Run: headless pygame with SDL's dummy video driver; simulated clock (each Clock.tick advances the game by its frame time, no real sleeping); random seed 0; keys injected as events and as key.get_pressed() state; no mouse input.
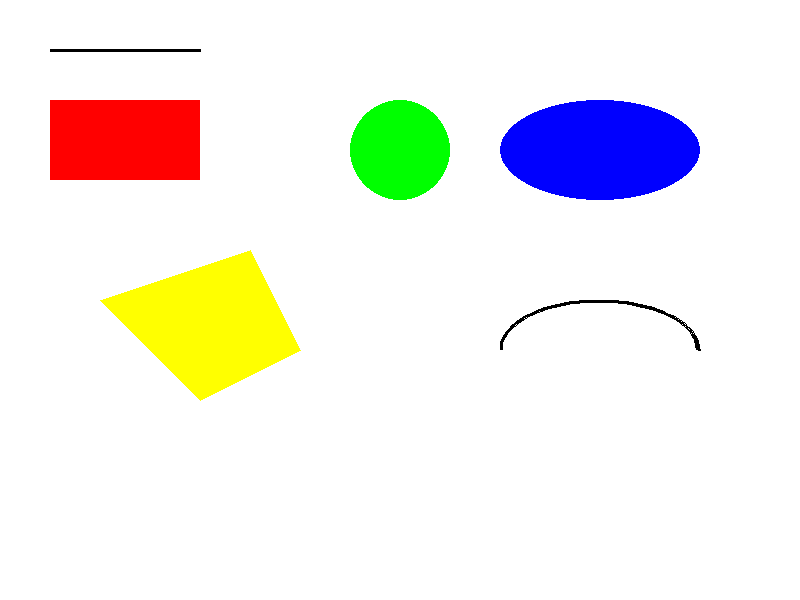
Frame 1 of 4 · flips 1–60 · no input
Frame 2 of 4 · flips 61–180 · tapped SPACE, RETURN · held RIGHT (→), D · screen unchanged from frame 1, image omitted
Frame 3 of 4 · flips 181–300 · held DOWN (↓), S · screen unchanged from frame 2, image omitted
Frame 4 of 4 · flips 301–420 · held LEFT (←), A, UP (↑), W · screen unchanged from frame 3, image omitted

The pygame program that drew these frames:

import pygame
import sys

# Inicializar Pygame
pygame.init()

# Configurar la ventana
ANCHO, ALTO = 800, 600
ventana = pygame.display.set_mode((ANCHO, ALTO))
pygame.display.set_caption("Dibujo Sencillo con Pygame")

# Colores (RGB)
BLANCO = (255, 255, 255)
NEGRO = (0, 0, 0)
ROJO = (255, 0, 0)
VERDE = (0, 255, 0)
AZUL = (0, 0, 255)
AMARILLO = (255, 255, 0)

# Bucle principal
reloj = pygame.time.Clock()
ejecutando = True

while ejecutando:
    for evento in pygame.event.get():
        if evento.type == pygame.QUIT:
            ejecutando = False
    
    # Limpiar pantalla
    ventana.fill(BLANCO)
    
    # --- DIBUJAR FIGURAS ---
    # 1. Línea (inicio_x, inicio_y, fin_x, fin_y)
    pygame.draw.line(ventana, NEGRO, (50, 50), (200, 50), 3)
    
    # 2. Rectángulo (x, y, ancho, alto)
    pygame.draw.rect(ventana, ROJO, (50, 100, 150, 80))
    
    # 3. Círculo (centro_x, centro_y, radio)
    pygame.draw.circle(ventana, VERDE, (400, 150), 50)
    
    # 4. Elipse (dentro de un rectángulo imaginario)
    pygame.draw.ellipse(ventana, AZUL, (500, 100, 200, 100))
    
    # 5. Polígono (lista de puntos)
    puntos = [(100, 300), (200, 400), (300, 350), (250, 250)]
    pygame.draw.polygon(ventana, AMARILLO, puntos)
    
    # 6. Arco (rectángulo, ángulo_inicio, ángulo_fin)
    pygame.draw.arc(ventana, NEGRO, (500, 300, 200, 100), 0, 3.14, 3)
    
    # Actualizar pantalla
    pygame.display.flip()
    reloj.tick(60)

# Salir
pygame.quit()
sys.exit()
